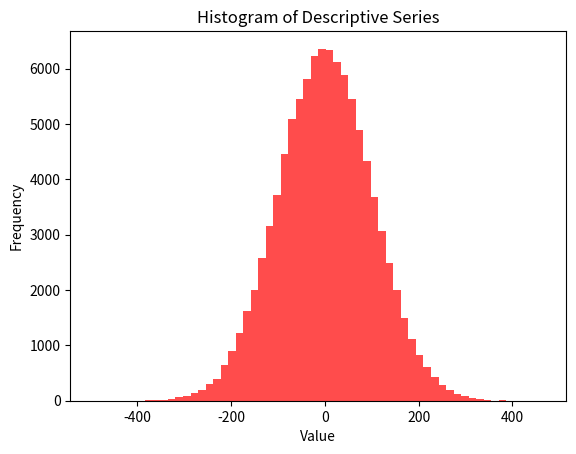

This chart was generated by the following Python code:
from pandas import  Series,DataFrame
import pandas as pd 
import numpy as np
import random
import matplotlib.pyplot as plt
import math

class Students:
    # instance
    def __init__(self):
        # Generate "random numbers" (score like)
        self.scoreStudents = []
        self.scoreStudents2 = []
        # score one
        while len(self.scoreStudents) < 10 :
            randomScore = random.randint(0,100)
            self.scoreStudents.append(randomScore)
        # DAtaFrame about scoreStudents
        self.ds = Series(data=self.scoreStudents,index=["Marzo","Abril","Mayo","Junio","Julio","Agosto","Septiembre","Octubre","Noviembre","Diciembre"])
        # score two
        while len(self.scoreStudents2) < 10 :
            randomScore2 =random.randint(40,60)
            self.scoreStudents2.append(randomScore2)
        self.ds2 = Series(data=self.scoreStudents2,index=["Marzo","Abril","Mayo","Junio","Julio","Agosto","Septiembre","Octubre","Noviembre","Diciembre"])
        scoreStudents3 = np.random.randint(0,100,10)
        self.ds3 = Series(data=scoreStudents3, index=["Marzo","Abril","Mayo","Junio","Julio","Agosto","Septiembre","Octubre","Noviembre","Diciembre"])
    #mean 
    def averageScore(self): 
        idMax = self.ds.idxmax()
        maxScore = np.max(self.ds)
        print(f"the max score is {idMax} : %{maxScore}")
        means = self.ds.mean()      
        return means,maxScore,idMax

    # 1th mean
    def firstHalfAverageScore(self):
        fisrtHalfMean = self.ds[:5].mean()
        return fisrtHalfMean
    # 2th mean
    def secodHalfAverageScore(self):
        secodHalfMean = self.ds[5:].mean()
        return secodHalfMean
    # 3th diference
    def diference(self):
        diference1 = self.secodHalfAverageScore() - self.firstHalfAverageScore()
        if (diference1) > 0 :
            print(f"the student increment your score %{np.round(diference1,3)}")
        else:
            print(f"the student decrement your score %{np.round(diference1,3)}")
    
    # return the hight values obtained around the course xd
    def mostHighScore(self):

        sortScore = self.ds.sort_values()
        highFive = sortScore[5:]

        print(highFive)
        return  highFive

    def ajustingScore(self):
        ajust = (80 - self.ds2.mean())
        self.ds = self.ds + ajust
        return self.ds
    
    def modificateBaseSerie(self):
        self.ds3 = self.ds3.div(10)
        print(self.ds3)
        # self.ds3 = self.ds3.astype(str)
        # self.ds3 = self.ds3.astype(pd.StringDtype())
        self.ds3 = self.ds3.astype(np.int8)
        return self.ds3
        
# 1th Question:
# What is the student’s average test score for the entire year?
def manipulingDataStudents():
    student1 = Students()
    student2 = Students()
    student3 = Students()
    # print(student1.averageScore())
    # print(student1.secodHalfAverageScore())
    # student1.diference()
    # # student1.mostHighScore()
    # print(student1.ds)
    
    # print(student1.modificateBaseSerie())
    
manipulingDataStudents()


def ss():
    list =[]
    while len(list) < 10 :
        rr = random.randint(0,100)
        list.append(rr)
    
    dd = Series(data=list,index=['a','b','c','d','e','f','g','h','i','j'])
    return dd
    
    
# 4 exercise (i change the  line becouse the previous code is a shit )

class descriptive():
    def __init__(self):
        scoreSerie = np.random.normal(0,100,100_000)
        self.descriptiveSerie = Series(data=scoreSerie,dtype=np.float64)
   
        
    def statistic(self):
        dates =self.descriptiveSerie.describe()
        idMin=self.descriptiveSerie.loc[self.descriptiveSerie == self.descriptiveSerie.min()]
        plusId = idMin.max()*5
        return dates,plusId
    
    
    def graph(self):
        self.descriptiveSerie.plot(kind='hist', bins=60, alpha=0.7, color='red')
        plt.title('Histogram of Descriptive Series')
        plt.xlabel('Value')
        plt.ylabel('Frequency')
        plt.show()
        

a=descriptive()

print(a.graph())
